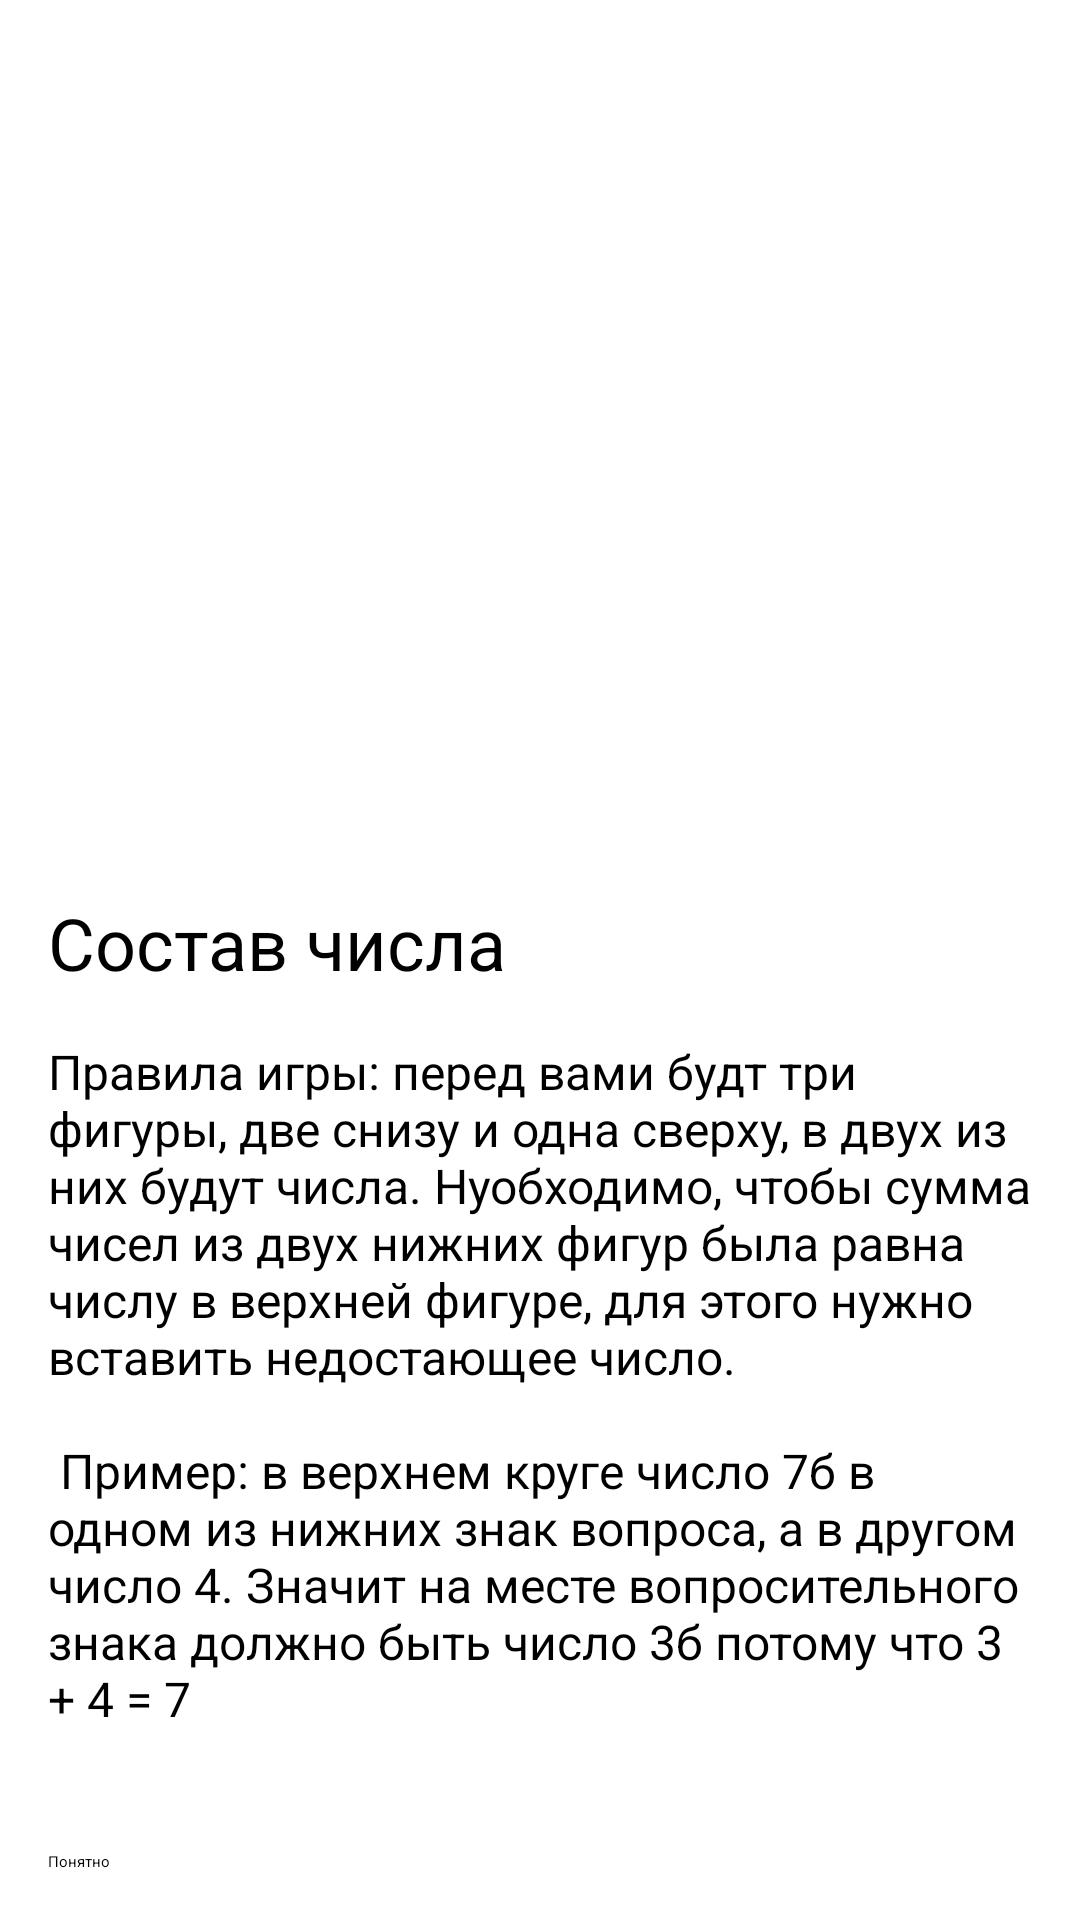

Android layout source for this screen:
<!-- AndroidManifest.xml: application theme Theme.NumberComposition -->
<!-- res/layout/fragment_welcome.xml -->
<?xml version="1.0" encoding="utf-8"?>
<layout>

    <ScrollView xmlns:android="http://schemas.android.com/apk/res/android"
        xmlns:app="http://schemas.android.com/apk/res-auto"
        xmlns:tools="http://schemas.android.com/tools"
        android:layout_width="match_parent"
        android:layout_height="match_parent">

        <androidx.constraintlayout.widget.ConstraintLayout
            android:layout_width="match_parent"
            android:layout_height="wrap_content"
            tools:context=".presentation.WelcomeFragment">

            <ImageView
                android:id="@+id/iv_logo"
                android:layout_width="wrap_content"
                android:layout_height="250dp"
                android:layout_margin="32dp"
                android:adjustViewBounds="true"
                android:contentDescription="@string/welcome_logo"
                android:src="@drawable/ic_brain"
                app:layout_constraintEnd_toEndOf="parent"
                app:layout_constraintStart_toStartOf="parent"
                app:layout_constraintTop_toTopOf="parent" />

            <TextView
                android:id="@+id/te_title"
                android:layout_width="match_parent"
                android:layout_height="wrap_content"
                android:layout_margin="16dp"
                android:text="@string/number_composition"
                android:textSize="24sp"
                app:layout_constraintTop_toBottomOf="@id/iv_logo" />

            <TextView
                android:id="@+id/tv_game_rules"
                android:layout_width="match_parent"
                android:layout_height="wrap_content"
                android:layout_margin="16dp"
                android:text="@string/game_rules"
                android:textSize="16sp"
                app:layout_constraintTop_toBottomOf="@id/te_title" />

            <Button
                android:id="@+id/button_understand"
                android:layout_width="match_parent"
                android:layout_height="wrap_content"
                android:layout_marginStart="16dp"
                android:layout_marginTop="40dp"
                android:layout_marginEnd="16dp"
                android:text="@string/understand"
                app:layout_constraintTop_toBottomOf="@id/tv_game_rules" />

        </androidx.constraintlayout.widget.ConstraintLayout>
    </ScrollView>
</layout>
<!-- resources referenced by this layout -->
<resources>
  <string name="game_rules">Правила игры: перед вами будт три фигуры, две снизу и одна сверху, в двух из них будут числа. Нуобходимо, чтобы сумма чисел из двух нижних фигур была равна числу в верхней фигуре, для этого нужно вставить недостающее число. \n\n Пример: в верхнем круге число 7б в одном из нижних знак вопроса, а в другом число 4. Значит на месте вопросительного знака должно быть число 3б потому что 3 + 4 = 7</string>
  <string name="number_composition">Состав числа</string>
  <string name="understand">Понятно</string>
  <string name="welcome_logo">Welcome logo</string>
  <style name="Theme.NumberComposition" parent="Theme.MaterialComponents.DayNight.NoActionBar">
          
          <item name="colorPrimary">@color/purple_200</item>
          <item name="colorPrimaryVariant">@color/purple_700</item>
          <item name="colorOnPrimary">@color/black</item>
          
          <item name="colorSecondary">@color/teal_200</item>
          <item name="colorSecondaryVariant">@color/teal_200</item>
          <item name="colorOnSecondary">@color/black</item>
          
          <item name="android:statusBarColor">?attr/colorPrimaryVariant</item>
          
      </style>
  <!-- not gathered from this repository: default colours our renderer supplied (Android Studio template values) -->
  <color name="purple_200">#FFBB86FC</color>
  <color name="purple_700">#FF3700B3</color>
  <color name="teal_200">#FF03DAC5</color>
  <color name="black">#FF000000</color>
</resources>
